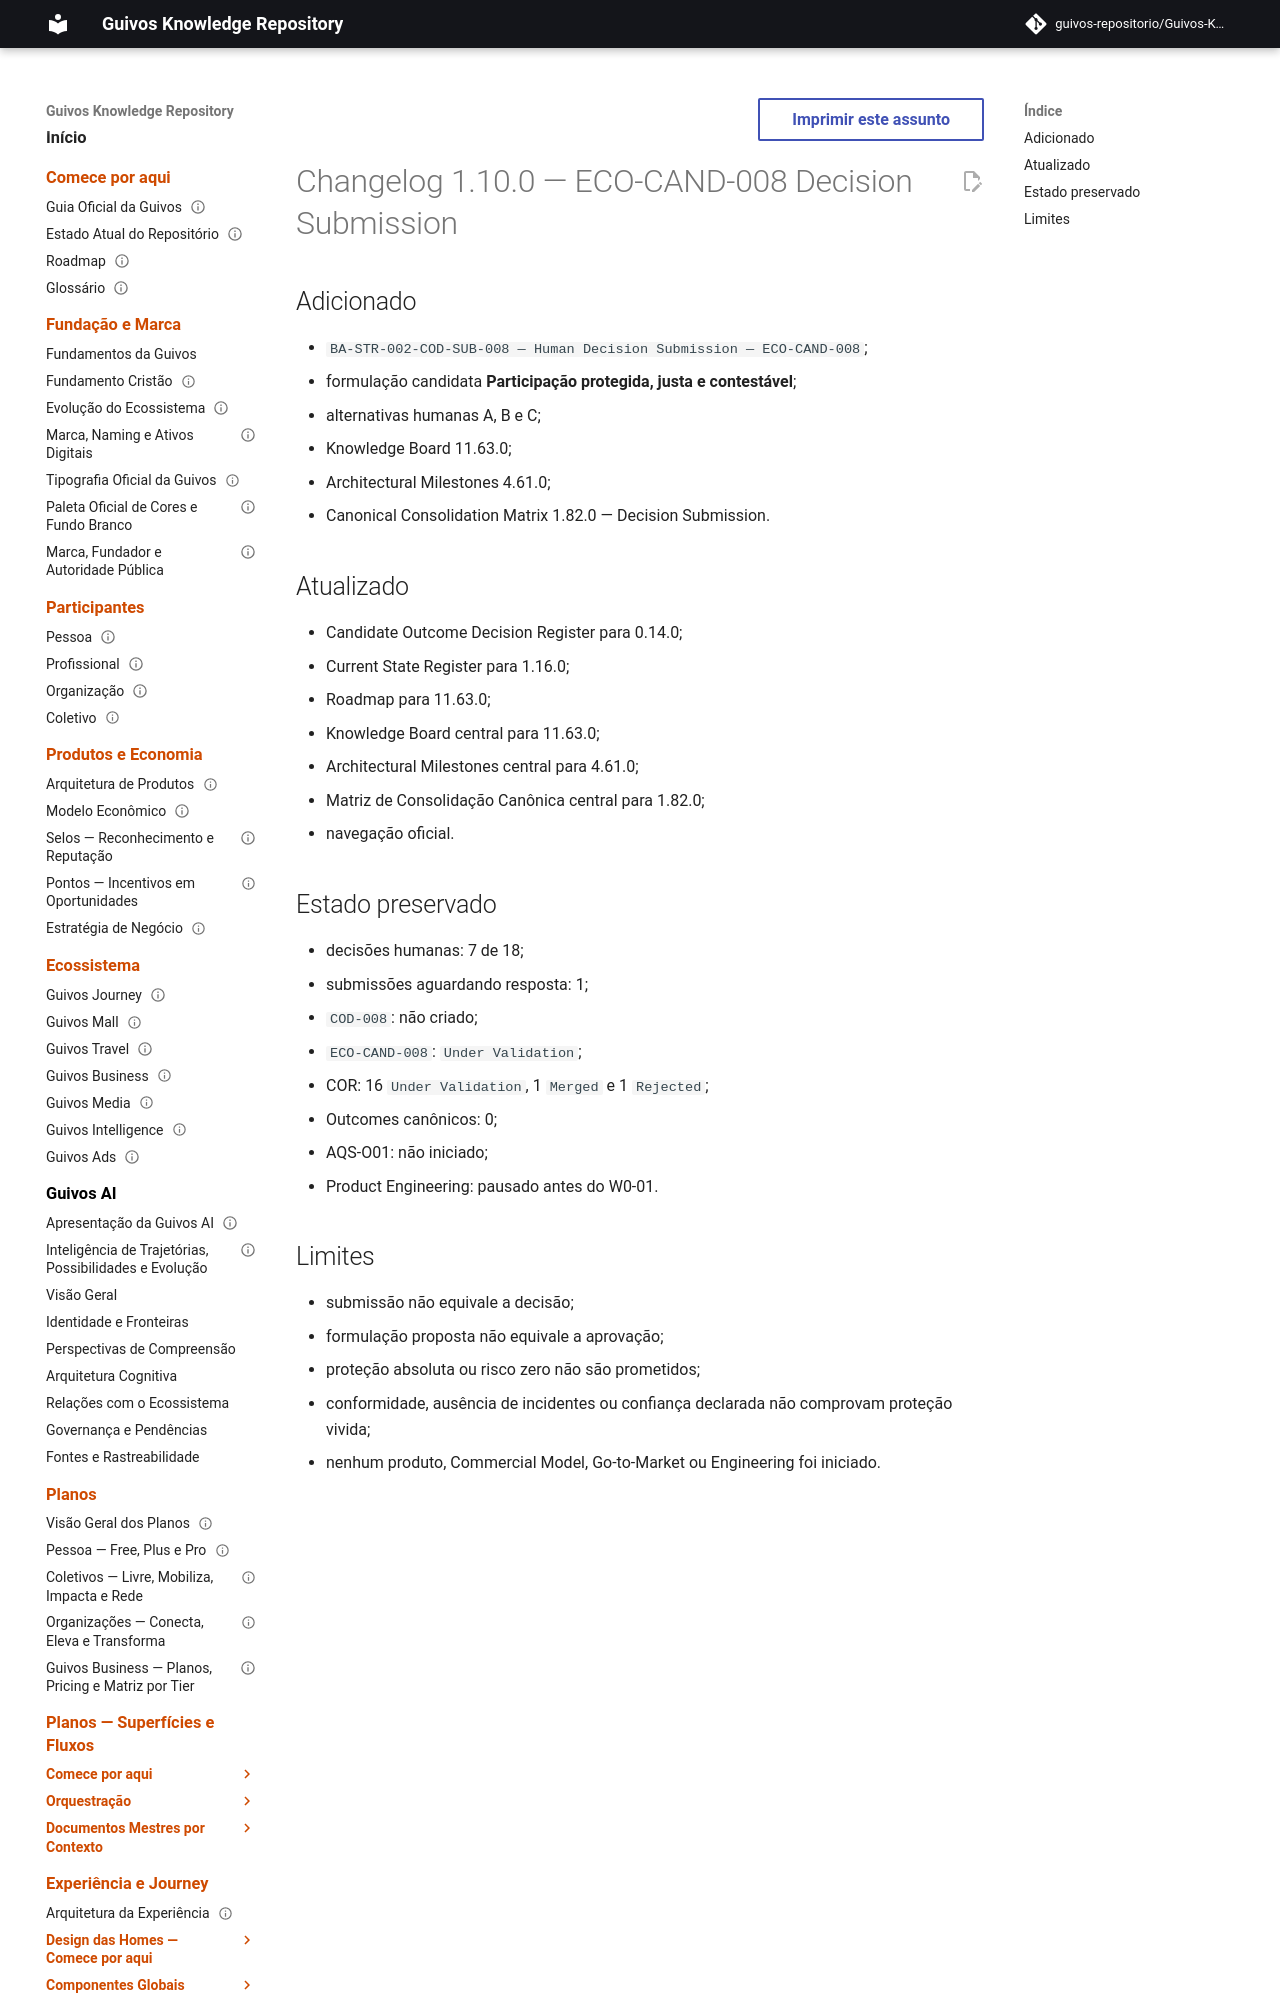

repository: guivos-repositorio/Guivos-Knowledge-Repository · page: project/changelog-1.10.0-cod-008-submission/index.html · generator: mkdocs

---
id: GKR-CHANGELOG-1.10.0
title: Changelog 1.10.0 — ECO-CAND-008 Decision Submission
status: active
version: 1.10.0
owner: Guivos
last_updated: 2026-07-25
depends_on:
  - GKR-STATE-001
related:
  - BA-STR-002-COD-SUB-008
  - ROADMAP-11.63.0
  - M7.9.1
normative: false
---

# Changelog 1.10.0 — ECO-CAND-008 Decision Submission

## Adicionado

- `BA-STR-002-COD-SUB-008 — Human Decision Submission — ECO-CAND-008`;
- formulação candidata **Participação protegida, justa e contestável**;
- alternativas humanas A, B e C;
- Knowledge Board 11.63.0;
- Architectural Milestones 4.61.0;
- Canonical Consolidation Matrix 1.82.0 — Decision Submission.
